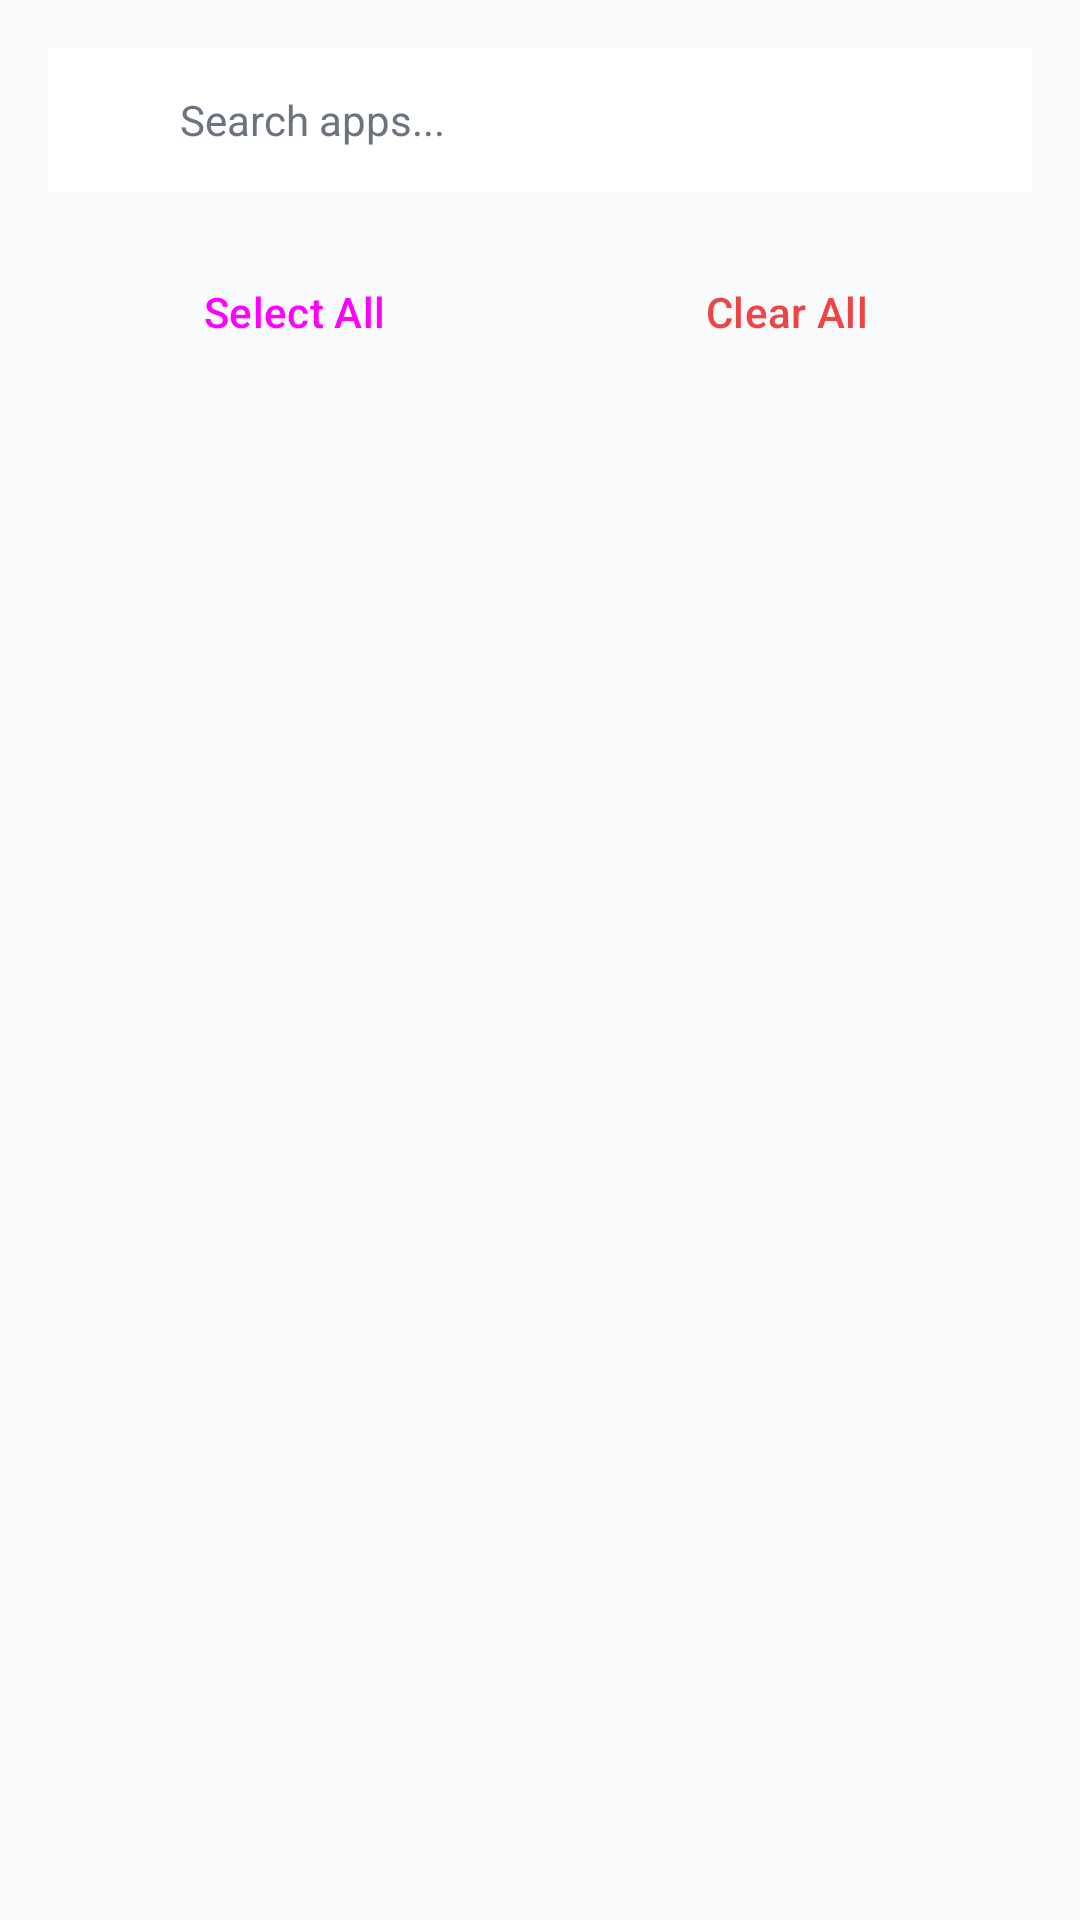

Android layout source for this screen:
<!-- AndroidManifest.xml: application theme Theme.SelfPilot -->
<!-- res/layout/dialog_select_apps.xml -->
<?xml version="1.0" encoding="utf-8"?>
<LinearLayout xmlns:android="http://schemas.android.com/apk/res/android"
    android:layout_width="match_parent"
    android:layout_height="match_parent"
    android:background="@color/background_dark"
    android:orientation="vertical">

    <EditText
        android:id="@+id/etSearchApp"
        android:layout_width="match_parent"
        android:layout_height="wrap_content"
        android:layout_margin="16dp"
        android:background="@color/card_background"
        android:drawableStart="@drawable/ic_search"
        android:drawablePadding="8dp"
        android:hint="Search apps..."
        android:inputType="text"
        android:padding="12dp"
        android:textColor="@color/text_primary"
        android:textColorHint="@color/text_secondary"
        android:textSize="14sp" />

    <LinearLayout
        android:layout_width="match_parent"
        android:layout_height="wrap_content"
        android:orientation="horizontal"
        android:paddingHorizontal="16dp"
        android:paddingBottom="8dp">

        <Button
            android:id="@+id/btnSelectAll"
            style="@style/Widget.Material3.Button.TextButton"
            android:layout_width="0dp"
            android:layout_height="wrap_content"
            android:layout_weight="1"
            android:text="Select All" />

        <Button
            android:id="@+id/btnClearAll"
            style="@style/Widget.Material3.Button.TextButton"
            android:layout_width="0dp"
            android:layout_height="wrap_content"
            android:layout_weight="1"
            android:text="Clear All"
            android:textColor="@color/error_red" />
    </LinearLayout>

    <ProgressBar
        android:id="@+id/pbLoading"
        android:layout_width="wrap_content"
        android:layout_height="wrap_content"
        android:layout_gravity="center"
        android:layout_marginTop="24dp"
        android:visibility="gone" />

    <androidx.recyclerview.widget.RecyclerView
        android:id="@+id/rvApps"
        android:layout_width="match_parent"
        android:layout_height="match_parent"
        android:clipToPadding="false"
        android:paddingBottom="16dp" />

</LinearLayout>
<!-- resources referenced by this layout -->
<resources>
  <color name="background_dark">#F9FAFB</color>
  <color name="card_background">#FFFFFF</color>
  <color name="error_red">#EF4444</color>
  <color name="text_primary">#111827</color>
  <color name="text_secondary">#6B7280</color>
  <!-- drawable ic_search (drawable) -->
  <?xml version="1.0" encoding="utf-8"?>
  <vector xmlns:android="http://schemas.android.com/apk/res/android"
      android:width="24dp"
      android:height="24dp"
      android:viewportWidth="24"
      android:viewportHeight="24">
      <path
          android:pathData="M10.5,3.8 a6.7,6.7 0 1,1 -0.01,0 Z M15.4,15.4 L20,20"
          android:strokeColor="#FFFFFFFF"
          android:strokeWidth="1.9"
          android:strokeLineCap="round"
          android:strokeLineJoin="round"
          android:fillColor="#00000000" />
  </vector>
  <style name="Theme.SelfPilot" parent="Base.Theme.SelfPilot" />
  <style name="Base.Theme.SelfPilot" parent="Theme.Material3.DayNight.NoActionBar">
          
          <item name="colorPrimary">@color/purple_accent</item>
          <item name="colorPrimaryVariant">@color/electric_blue</item>
          <item name="colorOnPrimary">@color/white</item>
          <item name="colorSecondary">@color/electric_blue</item>
          <item name="colorSecondaryVariant">@color/purple_accent_light</item>
          <item name="colorOnSecondary">@color/white</item>
          <item name="android:colorBackground">@color/background_dark</item>
          <item name="colorSurface">@color/card_background</item>
          <item name="colorOnSurface">@color/text_primary</item>
          <item name="android:textColorPrimary">@color/text_primary</item>
          <item name="android:textColorSecondary">@color/text_secondary</item>
          <item name="android:statusBarColor">@color/background_dark</item>
          <item name="android:navigationBarColor">@color/background_dark</item>
      </style>
  <color name="purple_accent">#8B5CF6</color>
  <color name="electric_blue">#3B82F6</color>
  <color name="white">#FFFFFFFF</color>
  <color name="purple_accent_light">#A78BFA</color>
</resources>
